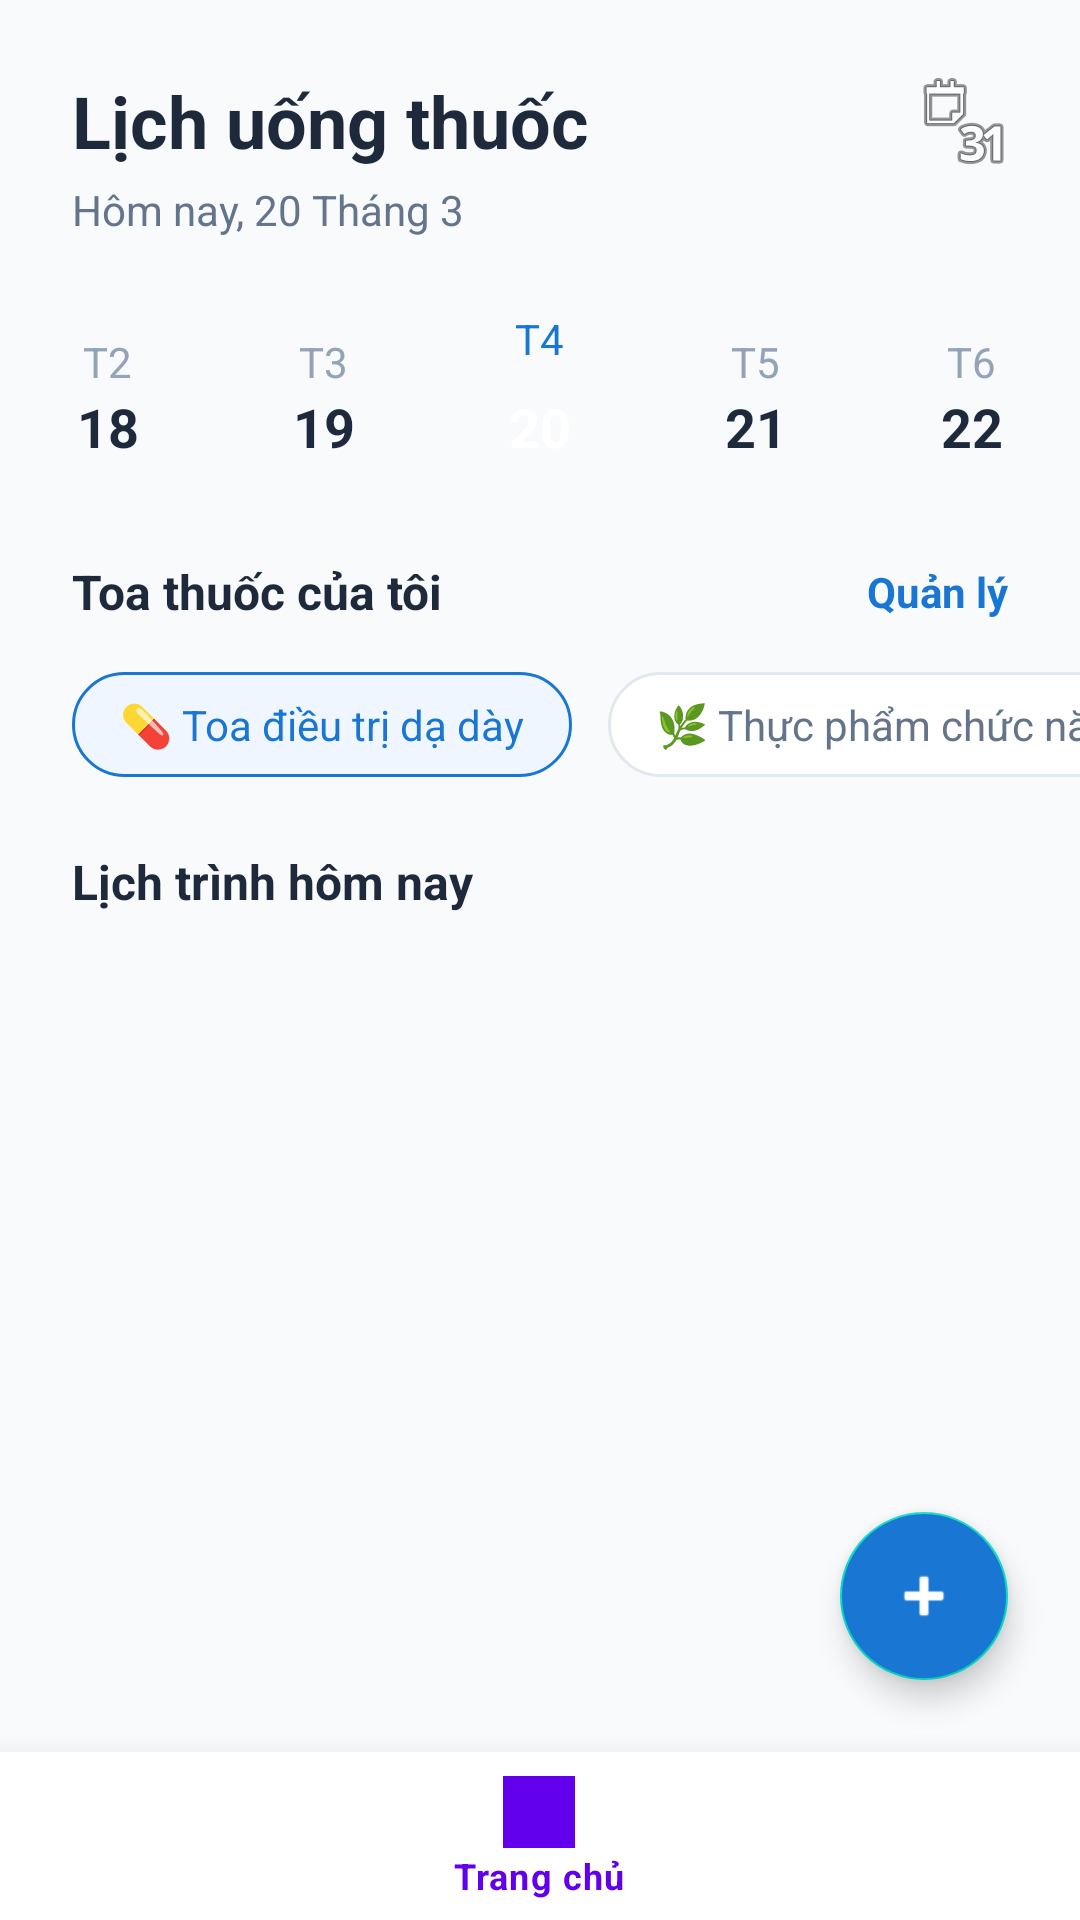

Layout XML and referenced resources for this Android screen:
<!-- AndroidManifest.xml: application theme Theme.MaterialComponents.DayNight.NoActionBar -->
<!-- res/layout/activity_medication_schedule.xml -->
<?xml version="1.0" encoding="utf-8"?>
<androidx.constraintlayout.widget.ConstraintLayout
    xmlns:android="http://schemas.android.com/apk/res/android"
    xmlns:app="http://schemas.android.com/apk/res-auto"
    xmlns:tools="http://schemas.android.com/tools"
    android:layout_width="match_parent"
    android:layout_height="match_parent"
    android:background="#F8FAFC">

    <TextView
        android:id="@+id/tvMainTitle"
        android:layout_width="wrap_content"
        android:layout_height="wrap_content"
        android:layout_marginStart="24dp"
        android:layout_marginTop="24dp"
        android:text="Lịch uống thuốc"
        android:textColor="#1E293B"
        android:textSize="24sp"
        android:textStyle="bold"
        app:layout_constraintStart_toStartOf="parent"
        app:layout_constraintTop_toTopOf="parent" />

    <TextView
        android:id="@+id/tvSubTitle"
        android:layout_width="wrap_content"
        android:layout_height="wrap_content"
        android:layout_marginStart="24dp"
        android:layout_marginTop="4dp"
        android:text="Hôm nay, 20 Tháng 3"
        android:textColor="#64748B"
        android:textSize="14sp"
        app:layout_constraintStart_toStartOf="parent"
        app:layout_constraintTop_toBottomOf="@id/tvMainTitle" />

    <ImageView
        android:id="@+id/ivCalendar"
        android:layout_width="32dp"
        android:layout_height="32dp"
        android:layout_marginEnd="24dp"
        android:src="@android:drawable/ic_menu_month"
        app:layout_constraintBottom_toBottomOf="@id/tvMainTitle"
        app:layout_constraintEnd_toEndOf="parent"
        app:layout_constraintTop_toTopOf="@id/tvMainTitle" />

    <LinearLayout
        android:id="@+id/layoutDates"
        android:layout_width="match_parent"
        android:layout_height="wrap_content"
        android:layout_marginTop="24dp"
        android:gravity="center"
        android:orientation="horizontal"
        android:weightSum="5"
        app:layout_constraintTop_toBottomOf="@id/tvSubTitle">

        <LinearLayout android:layout_width="0dp" android:layout_height="wrap_content" android:layout_weight="1" android:gravity="center" android:orientation="vertical">
            <TextView android:layout_width="wrap_content" android:layout_height="wrap_content" android:text="T2" android:textColor="#94A3B8" />
            <TextView android:layout_width="wrap_content" android:layout_height="wrap_content" android:text="18" android:textColor="#1E293B" android:textSize="18sp" android:textStyle="bold" />
        </LinearLayout>

        <LinearLayout android:layout_width="0dp" android:layout_height="wrap_content" android:layout_weight="1" android:gravity="center" android:orientation="vertical">
            <TextView android:layout_width="wrap_content" android:layout_height="wrap_content" android:text="T3" android:textColor="#94A3B8" />
            <TextView android:layout_width="wrap_content" android:layout_height="wrap_content" android:text="19" android:textColor="#1E293B" android:textSize="18sp" android:textStyle="bold" />
        </LinearLayout>

        <LinearLayout android:layout_width="0dp" android:layout_height="wrap_content" android:layout_weight="1" android:gravity="center" android:orientation="vertical">
            <TextView android:layout_width="wrap_content" android:layout_height="wrap_content" android:text="T4" android:textColor="#1976D2" />
            <TextView android:layout_width="40dp" android:layout_height="40dp" android:background="@drawable/bg_circle_blue" android:gravity="center" android:text="20" android:textColor="@android:color/white" android:textSize="18sp" android:textStyle="bold" />
        </LinearLayout>

        <LinearLayout android:layout_width="0dp" android:layout_height="wrap_content" android:layout_weight="1" android:gravity="center" android:orientation="vertical">
            <TextView android:layout_width="wrap_content" android:layout_height="wrap_content" android:text="T5" android:textColor="#94A3B8" />
            <TextView android:layout_width="wrap_content" android:layout_height="wrap_content" android:text="21" android:textColor="#1E293B" android:textSize="18sp" android:textStyle="bold" />
        </LinearLayout>

        <LinearLayout android:layout_width="0dp" android:layout_height="wrap_content" android:layout_weight="1" android:gravity="center" android:orientation="vertical">
            <TextView android:layout_width="wrap_content" android:layout_height="wrap_content" android:text="T6" android:textColor="#94A3B8" />
            <TextView android:layout_width="wrap_content" android:layout_height="wrap_content" android:text="22" android:textColor="#1E293B" android:textSize="18sp" android:textStyle="bold" />
        </LinearLayout>
    </LinearLayout>

    <TextView
        android:id="@+id/tvPrescriptionLabel"
        android:layout_width="wrap_content"
        android:layout_height="wrap_content"
        android:layout_marginStart="24dp"
        android:layout_marginTop="24dp"
        android:text="Toa thuốc của tôi"
        android:textColor="#1E293B"
        android:textSize="16sp"
        android:textStyle="bold"
        app:layout_constraintStart_toStartOf="parent"
        app:layout_constraintTop_toBottomOf="@id/layoutDates" />

    <TextView
        android:id="@+id/tvManage"
        android:layout_width="wrap_content"
        android:layout_height="wrap_content"
        android:layout_marginEnd="24dp"
        android:text="Quản lý"
        android:textColor="#1976D2"
        android:textStyle="bold"
        app:layout_constraintBottom_toBottomOf="@id/tvPrescriptionLabel"
        app:layout_constraintEnd_toEndOf="parent"
        app:layout_constraintTop_toTopOf="@id/tvPrescriptionLabel" />

    <HorizontalScrollView
        android:id="@+id/hsvTags"
        android:layout_width="match_parent"
        android:layout_height="wrap_content"
        android:layout_marginTop="16dp"
        android:clipToPadding="false"
        android:paddingStart="24dp"
        android:paddingEnd="24dp"
        android:scrollbars="none"
        app:layout_constraintTop_toBottomOf="@id/tvPrescriptionLabel">

        <LinearLayout
            android:layout_width="wrap_content"
            android:layout_height="wrap_content"
            android:orientation="horizontal">

            <TextView
                android:layout_width="wrap_content"
                android:layout_height="wrap_content"
                android:background="@drawable/bg_chip_selected"
                android:paddingHorizontal="16dp"
                android:paddingVertical="8dp"
                android:text="💊 Toa điều trị dạ dày"
                android:textColor="#1976D2" />

            <TextView
                android:layout_width="wrap_content"
                android:layout_height="wrap_content"
                android:layout_marginStart="12dp"
                android:background="@drawable/bg_chip_unselected"
                android:paddingHorizontal="16dp"
                android:paddingVertical="8dp"
                android:text="🌿 Thực phẩm chức năng"
                android:textColor="#64748B" />
        </LinearLayout>
    </HorizontalScrollView>

    <TextView
        android:id="@+id/tvTimelineHeader"
        android:layout_width="wrap_content"
        android:layout_height="wrap_content"
        android:layout_marginStart="24dp"
        android:layout_marginTop="24dp"
        android:text="Lịch trình hôm nay"
        android:textColor="#1E293B"
        android:textSize="16sp"
        android:textStyle="bold"
        app:layout_constraintStart_toStartOf="parent"
        app:layout_constraintTop_toBottomOf="@id/hsvTags" />

    <androidx.recyclerview.widget.RecyclerView
        android:id="@+id/rvTimeline"
        android:layout_width="match_parent"
        android:layout_height="0dp"
        android:layout_marginTop="12dp"
        android:clipToPadding="false"
        android:paddingBottom="80dp"
        app:layout_constraintBottom_toTopOf="@id/bottomNav"
        app:layout_constraintTop_toBottomOf="@id/tvTimelineHeader"
        tools:listitem="@layout/item_medication_timeline" />

    <com.google.android.material.floatingactionbutton.FloatingActionButton
        android:id="@+id/fabAdd"
        android:layout_width="wrap_content"
        android:layout_height="wrap_content"
        android:layout_marginEnd="24dp"
        android:layout_marginBottom="24dp"
        android:backgroundTint="#1976D2"
        android:src="@android:drawable/ic_input_add"
        app:tint="@android:color/white"
        app:layout_constraintBottom_toTopOf="@id/bottomNav"
        app:layout_constraintEnd_toEndOf="parent" />

    <com.google.android.material.bottomnavigation.BottomNavigationView
        android:id="@+id/bottomNav"
        android:layout_width="match_parent"
        android:layout_height="wrap_content"
        android:background="@android:color/white"
        app:elevation="16dp"
        app:layout_constraintBottom_toBottomOf="parent"
        app:menu="@menu/bottom_nav_menu" />

</androidx.constraintlayout.widget.ConstraintLayout>
<!-- res/layout/item_medication_timeline.xml (included above) -->
<?xml version="1.0" encoding="utf-8"?>
<androidx.constraintlayout.widget.ConstraintLayout
    xmlns:android="http://schemas.android.com/apk/res/android"
    xmlns:app="http://schemas.android.com/apk/res-auto"
    xmlns:tools="http://schemas.android.com/tools"
    android:layout_width="match_parent"
    android:layout_height="wrap_content"
    android:paddingBottom="16dp">

    <View
        android:id="@+id/viewTimelineLine"
        android:layout_width="2dp"
        android:layout_height="0dp"
        android:background="#E2E8F0"
        android:layout_marginStart="36dp"
        app:layout_constraintBottom_toBottomOf="parent"
        app:layout_constraintStart_toStartOf="parent"
        app:layout_constraintTop_toTopOf="parent" />

    <View
        android:id="@+id/viewTimelineDot"
        android:layout_width="16dp"
        android:layout_height="16dp"
        android:layout_marginTop="4dp"
        android:background="@drawable/shape_dot_blue"
        app:layout_constraintEnd_toEndOf="@id/viewTimelineLine"
        app:layout_constraintStart_toStartOf="@id/viewTimelineLine"
        app:layout_constraintTop_toTopOf="parent" />

    <TextView
        android:id="@+id/tvTimeSession"
        android:layout_width="wrap_content"
        android:layout_height="wrap_content"
        android:layout_marginStart="16dp"
        android:textColor="#1E293B"
        android:textStyle="bold"
        app:layout_constraintBottom_toBottomOf="@id/viewTimelineDot"
        app:layout_constraintStart_toEndOf="@id/viewTimelineDot"
        app:layout_constraintTop_toTopOf="@id/viewTimelineDot"
        tools:text="Sáng • 08:00" />

    <com.google.android.material.card.MaterialCardView
        android:id="@+id/cardMedicine"
        android:layout_width="0dp"
        android:layout_height="wrap_content"
        android:layout_marginStart="16dp"
        android:layout_marginTop="12dp"
        android:layout_marginEnd="24dp"
        app:cardBackgroundColor="@android:color/white"
        app:cardCornerRadius="16dp"
        app:cardElevation="0dp"
        app:strokeColor="#E2E8F0"
        app:strokeWidth="1dp"
        app:layout_constraintEnd_toEndOf="parent"
        app:layout_constraintStart_toEndOf="@id/viewTimelineLine"
        app:layout_constraintTop_toBottomOf="@id/tvTimeSession">

        <androidx.constraintlayout.widget.ConstraintLayout
            android:layout_width="match_parent"
            android:layout_height="wrap_content"
            android:padding="16dp">

            <ImageView
                android:id="@+id/ivMedicineIcon"
                android:layout_width="48dp"
                android:layout_height="48dp"
                android:background="#F8FAFC"
                android:padding="8dp"
                app:layout_constraintBottom_toBottomOf="parent"
                app:layout_constraintStart_toStartOf="parent"
                app:layout_constraintTop_toTopOf="parent"
                tools:src="@android:drawable/ic_menu_gallery" />

            <TextView
                android:id="@+id/tvMedicineName"
                android:layout_width="0dp"
                android:layout_height="wrap_content"
                android:layout_marginStart="16dp"
                android:layout_marginEnd="8dp"
                android:textColor="#1E293B"
                android:textSize="16sp"
                android:textStyle="bold"
                app:layout_constraintEnd_toStartOf="@id/switchStatus"
                app:layout_constraintStart_toEndOf="@id/ivMedicineIcon"
                app:layout_constraintTop_toTopOf="parent"
                tools:text="Nexium 40mg" />

            <TextView
                android:id="@+id/tvMedicineDesc"
                android:layout_width="0dp"
                android:layout_height="wrap_content"
                android:layout_marginTop="4dp"
                android:textColor="#64748B"
                android:textSize="14sp"
                app:layout_constraintEnd_toEndOf="@id/tvMedicineName"
                app:layout_constraintStart_toStartOf="@id/tvMedicineName"
                app:layout_constraintTop_toBottomOf="@id/tvMedicineName"
                tools:text="1 viên • Hàng ngày • Trước ăn" />

            <androidx.appcompat.widget.SwitchCompat
                android:id="@+id/switchStatus"
                android:layout_width="wrap_content"
                android:layout_height="wrap_content"
                android:checked="true"
                app:layout_constraintBottom_toBottomOf="parent"
                app:layout_constraintEnd_toEndOf="parent"
                app:layout_constraintTop_toTopOf="parent" />

            <ImageView
                android:id="@+id/ivCompletedCheck"
                android:layout_width="32dp"
                android:layout_height="32dp"
                android:visibility="gone"
                app:layout_constraintBottom_toBottomOf="parent"
                app:layout_constraintEnd_toEndOf="parent"
                app:layout_constraintTop_toTopOf="parent"
                tools:src="@android:drawable/checkbox_on_background" />

        </androidx.constraintlayout.widget.ConstraintLayout>
    </com.google.android.material.card.MaterialCardView>

</androidx.constraintlayout.widget.ConstraintLayout>
<!-- resources referenced by this layout -->
<resources>
  <!-- drawable bg_chip_selected (drawable) -->
  <?xml version="1.0" encoding="utf-8"?>
  <shape xmlns:android="http://schemas.android.com/apk/res/android" android:shape="rectangle">
      <solid android:color="#EFF6FF" />
      <stroke android:width="1dp" android:color="#1976D2" />
      <corners android:radius="20dp" />
  </shape>
  <!-- drawable bg_chip_unselected (drawable) -->
  <?xml version="1.0" encoding="utf-8"?>
  <shape xmlns:android="http://schemas.android.com/apk/res/android" android:shape="rectangle">
      <solid android:color="#FFFFFF" />
      <stroke android:width="1dp" android:color="#E2E8F0" />
      <corners android:radius="20dp" />
  </shape>
  <!-- drawable shape_dot_blue (drawable) -->
  <?xml version="1.0" encoding="utf-8"?>
  <shape xmlns:android="http://schemas.android.com/apk/res/android" android:shape="oval">
      <solid android:color="#1976D2" />
      <stroke android:width="2dp" android:color="#FFFFFF" />
  </shape>
</resources>
